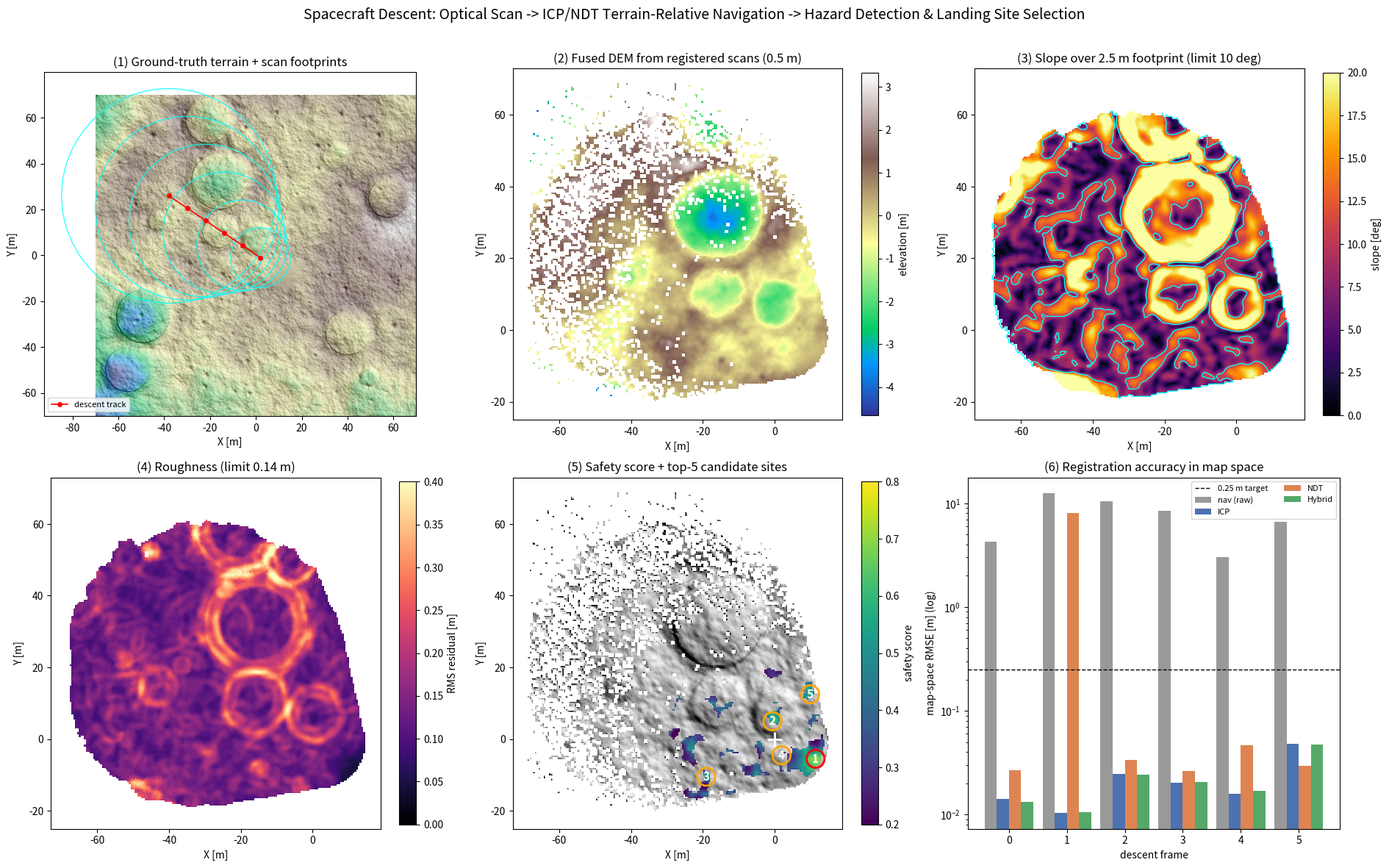

Reproduce this figure in Python.
#!/usr/bin/env python3
# -*- coding: utf-8 -*-
"""
descent_hda.py
================================================================================
太空登陸艇「下降段光學掃描 → 地形相對導航 (TRN) → 危害偵測與避讓 (HDA)」模擬

流程 (Pipeline)
--------------------------------------------------------------------------------
  [0] 合成固體行星表面真值地形 (碎形基底 + 撞擊坑 + 岩塊 + 區域傾斜)
  [1] 感測模擬
        - 軌道器先驗地圖: 稀疏、低雜訊點雲 (視為已知的 reference map)
        - 下降段光學/雷射掃描: 多幀稠密、含雜訊點雲，且導航姿態有誤差
  [2] 點雲配準 (本程式核心)
        - ICP  : point-to-plane，Gauss-Newton + Huber 強健權重
        - NDT  : 體素化高斯混合，解析梯度 + 近似 Hessian + backtracking line search
        - Hybrid: NDT 粗對位 → ICP 精對位 (實務上最穩)
  [3] 以修正後的姿態把多幀掃描融合成高解析 DEM
  [4] 危害分析: 著陸足跡內的 坡度 / 粗糙度 / 最大凸起 / 資料覆蓋率
  [5] 綜合安全評分 → 硬性約束篩選 → 選出最佳降落點 (含轉向燃料代價)
  [6] 視覺化與量化報告

執行:  python3 descent_hda.py --seed 7
       python3 descent_hda.py --no-plot        (只輸出文字報告)
       python3 descent_hda.py --sweep          (額外做初始誤差強健性掃描)

僅依賴 numpy / scipy / matplotlib。

模擬的假設與已知限制 (誠實聲明)
--------------------------------------------------------------------------------
  * 光學感測抽象化為「已還原之 3D 點雲」: 未模擬影像形成、立體匹配失敗、
    低太陽角下的長陰影與飽和、行星塵埃反光等真實光學退化。
  * 軌道器先驗地圖由同一份真值地形取樣而來, 故只含隨機雜訊、無系統性
    地圖偏差。真實 TRN 的先驗地圖本身即有數公尺級的絕對定位誤差,
    配準精度會被該誤差限制住。
  * 水平位置的可觀測性完全來自地形起伏。若降落區極度平坦 (如平滑月海),
    ICP 與 NDT 的水平方向皆會退化為病態問題, 需改用影像特徵匹配或
    都卜勒/慣性輔助。
  * 未納入下降段的即時性約束 (每幀運算需在 GNC 週期內完成)、燃料最佳化
    軌跡重規劃、光照/通訊/科學價值等任務層級的選點準則。
  * NDT 使用近似 Hessian (丟棄負定項) 並在線搜尋中重複評估分數,
    因此比 ICP 慢約一個數量級; 正式飛控實作應改用完整解析 Hessian
    與快取查表。
================================================================================
"""

from __future__ import annotations

import argparse
import time
from dataclasses import dataclass, field

import numpy as np
from scipy.spatial import cKDTree
from scipy import ndimage


# ==============================================================================
# 0. 幾何工具 —— SE(3) 基本運算
# ==============================================================================

def skew(v: np.ndarray) -> np.ndarray:
    """3 向量 -> 3x3 反對稱矩陣。"""
    return np.array([[0.0, -v[2], v[1]],
                     [v[2], 0.0, -v[0]],
                     [-v[1], v[0], 0.0]])


def skew_batch(V: np.ndarray) -> np.ndarray:
    """(N,3) -> (N,3,3) 反對稱矩陣。"""
    M = np.zeros((V.shape[0], 3, 3))
    M[:, 0, 1] = -V[:, 2]; M[:, 0, 2] = V[:, 1]
    M[:, 1, 0] = V[:, 2];  M[:, 1, 2] = -V[:, 0]
    M[:, 2, 0] = -V[:, 1]; M[:, 2, 1] = V[:, 0]
    return M


def so3_exp(w: np.ndarray) -> np.ndarray:
    """旋轉向量 (axis-angle) -> 旋轉矩陣 (Rodrigues)。"""
    th = float(np.linalg.norm(w))
    if th < 1e-12:
        return np.eye(3) + skew(w)
    K = skew(w / th)
    return np.eye(3) + np.sin(th) * K + (1.0 - np.cos(th)) * (K @ K)


def so3_log_angle(R: np.ndarray) -> float:
    """旋轉矩陣 -> 旋轉角 (rad)。"""
    c = (np.trace(R) - 1.0) / 2.0
    return float(np.arccos(np.clip(c, -1.0, 1.0)))


def make_T(R: np.ndarray, t: np.ndarray) -> np.ndarray:
    T = np.eye(4)
    T[:3, :3] = R
    T[:3, 3] = t
    return T


def transform(T: np.ndarray, P: np.ndarray) -> np.ndarray:
    """對 (N,3) 點雲套用 4x4 剛體變換。"""
    return P @ T[:3, :3].T + T[:3, 3]


def compose_increment(T: np.ndarray, delta: np.ndarray, center: np.ndarray) -> np.ndarray:
    """
    以「繞當前點雲質心 center 的局部小量」更新位姿:
        x' -> dR (x' - c) + c + dt
    這種局部參數化讓 ICP 與 NDT 共用同一組 Jacobian，且數值條件遠優於
    直接對全域 axis-angle 微分。
    delta = [dw(3), dt(3)]
    """
    dR = so3_exp(delta[:3])
    dt = delta[3:]
    A = np.eye(4)
    A[:3, :3] = dR
    A[:3, 3] = center + dt - dR @ center
    return A @ T


def pose_error(T_est: np.ndarray, T_true: np.ndarray) -> tuple[float, float]:
    """回傳 (平移誤差 m, 旋轉誤差 deg)。"""
    dT = np.linalg.inv(T_true) @ T_est
    return float(np.linalg.norm(dT[:3, 3])), float(np.degrees(so3_log_angle(dT[:3, :3])))


# ==============================================================================
# 1. 合成行星表面地形 (真值)
# ==============================================================================

@dataclass
class Terrain:
    """規則網格 DEM，座標原點在網格中心，Z 為高程 (m)。"""
    z: np.ndarray            # (n, n)
    res: float               # 網格解析度 (m/cell)
    extent: float            # 邊長 (m)

    @property
    def half(self) -> float:
        return self.extent / 2.0

    def height(self, x: np.ndarray, y: np.ndarray) -> np.ndarray:
        """雙線性內插取樣高程 (超出範圍以邊界值外推)。"""
        col = (x + self.half) / self.res
        row = (y + self.half) / self.res
        return ndimage.map_coordinates(self.z, [row, col], order=1, mode="nearest")


def _fractal_field(n: int, res: float, beta: float, rng: np.random.Generator) -> np.ndarray:
    """以 1/f^beta 濾波白噪聲產生碎形地形基底 (自相似的行星表面統計特性)。"""
    w = rng.normal(size=(n, n))
    F = np.fft.fft2(w)
    kx = np.fft.fftfreq(n, d=res)
    K = np.hypot(kx[:, None], kx[None, :])
    K[0, 0] = 1e-9
    F *= K ** (-beta / 2.0)
    h = np.real(np.fft.ifft2(F))
    return (h - h.mean()) / (h.std() + 1e-12)


def build_terrain(extent: float = 140.0, res: float = 0.25,
                  seed: int = 0) -> tuple[Terrain, dict]:
    """
    生成「固體行星表面」真值地形:
      - 碎形基底 (長波起伏)
      - 區域傾斜 (регional slope)
      - 撞擊坑: 碗狀凹陷 + 隆起坑緣 (對降落而言是高坡度危害)
      - 岩塊 boulders: 小半徑高突起 (對著陸腳架是致命的凸起危害)
      - 一塊人為放置的相對平坦區 (確保問題有解)
    """
    rng = np.random.default_rng(seed)
    n = int(round(extent / res)) + 1
    ax = np.linspace(-extent / 2, extent / 2, n)
    X, Y = np.meshgrid(ax, ax)

    z = 1.3 * _fractal_field(n, res, beta=3.4, rng=rng)          # 長波起伏
    z += 0.10 * _fractal_field(n, res, beta=2.4, rng=rng)        # 中頻粗糙
    z += 0.03 * X + 0.02 * Y                                     # 區域傾斜 ~2 度

    # ---- 撞擊坑 ----
    craters = []
    for _ in range(12):
        cx, cy = rng.uniform(-60, 60, 2)
        R = rng.uniform(3.0, 16.0)
        d = R * rng.uniform(0.14, 0.22)                           # 深徑比
        r = np.hypot(X - cx, Y - cy)
        bowl = -d * (1.0 - (r / R) ** 2)
        z += np.where(r < R, bowl, 0.0)
        rim = 0.28 * d * np.exp(-((r - R) / (0.35 * R)) ** 2)     # 坑緣隆起
        z += np.where(r >= 0.8 * R, rim, 0.0)
        craters.append((cx, cy, R))

    # ---- 岩塊 ----
    rocks = []
    for _ in range(130):
        cx, cy = rng.uniform(-65, 65, 2)
        rad = rng.uniform(0.25, 1.3)
        hgt = rad * rng.uniform(0.5, 1.1)
        r2 = (X - cx) ** 2 + (Y - cy) ** 2
        z += hgt * np.exp(-r2 / (0.55 * rad ** 2))
        rocks.append((cx, cy, rad, hgt))

    # ---- 保證存在一處可用的平坦著陸區 ----
    safe_c = np.array([12.0, -9.0])
    r = np.hypot(X - safe_c[0], Y - safe_c[1])
    wgt = np.clip(1.0 - (r / 9.0) ** 2, 0.0, 1.0) ** 1.5
    z = z * (1 - wgt) + ndimage.uniform_filter(z, int(9.0 / res)) * wgt

    meta = {"craters": craters, "rocks": rocks, "safe_hint": safe_c}
    return Terrain(z=z, res=res, extent=extent), meta


# ==============================================================================
# 2. 感測模擬
# ==============================================================================

def orbital_reference_cloud(terr: Terrain, spacing: float = 0.5,
                            noise: float = 0.10, half: float = 60.0,
                            rng: np.random.Generator | None = None) -> np.ndarray:
    """
    軌道器先驗地圖 (例如 LRO NAC DTM 等級):
    大範圍、規則取樣、解析度較粗、高程雜訊中等 —— 這是配準的 target。
    """
    rng = rng or np.random.default_rng(1)
    ax = np.arange(-half, half + 1e-9, spacing)
    X, Y = np.meshgrid(ax, ax)
    x, y = X.ravel(), Y.ravel()
    x = x + rng.normal(0, 0.08, x.size)      # 取樣抖動，避免完美網格造成 ICP 假鎖定
    y = y + rng.normal(0, 0.08, y.size)
    z = terr.height(x, y) + rng.normal(0, noise, x.size)
    return np.column_stack([x, y, z])


@dataclass
class ScanFrame:
    """單一幀下降段掃描結果。"""
    pts_sensor: np.ndarray      # 感測器座標系下的點雲 (N,3)
    T_true: np.ndarray          # 真值 感測器->行星固定座標 位姿
    T_nav: np.ndarray           # 導航系統的估計位姿 (含誤差，作為配準初值)
    altitude: float
    footprint_r: float


def simulate_descent(terr: Terrain, n_frames: int = 6, seed: int = 2,
                     pts_per_frame: int = 15000,
                     nav_sigma_xy: float = 3.0, nav_sigma_z: float = 1.5,
                     nav_sigma_att_deg: float = 0.25,
                     range_noise: float = 0.025) -> list[ScanFrame]:
    """
    模擬登陸艇沿下降軌跡的多幀光學/雷射掃描。

    假設: 光學感測 (flash LiDAR / 立體視覺) 的輸出已還原成感測器座標系下的 3D 點雲。
    高度越低 -> 足跡越小、點密度越高、測距雜訊越小 (符合實際 ToF 感測器行為)。
    導航 (IMU + 都卜勒雷達) 位姿隨時間累積漂移，需要靠 TRN 配準修正。
    """
    rng = np.random.default_rng(seed)
    frames: list[ScanFrame] = []

    alts = np.linspace(900.0, 250.0, n_frames)
    # 下降軌跡在水平面上斜向逼近標稱目標 (0,0)
    traj_xy = np.column_stack([np.linspace(-38, 2, n_frames),
                               np.linspace(26, -1, n_frames)])

    for k in range(n_frames):
        alt = float(alts[k])
        fp_r = 0.052 * alt                      # 半視場角 ~3 度 的地面足跡半徑
        cx, cy = traj_xy[k]

        # --- 真值位姿: 位置在標稱點正上方偏移處，姿態近乎垂直向下並帶小傾角 ---
        att = np.radians(rng.normal(0, 1.5, 3)) * np.array([1, 1, 0.6])
        R_true = so3_exp(att)
        t_true = np.array([cx, cy, terr.height(np.array([cx]), np.array([cy]))[0] + alt])
        T_true = make_T(R_true, t_true)

        # --- 地面取樣: 在足跡圓盤內以 blue-noise 近似的均勻取樣 ---
        rr = fp_r * np.sqrt(rng.uniform(0, 1, pts_per_frame))
        th = rng.uniform(0, 2 * np.pi, pts_per_frame)
        gx = cx + rr * np.cos(th)
        gy = cy + rr * np.sin(th)
        keep = (np.abs(gx) < terr.half - 1) & (np.abs(gy) < terr.half - 1)
        gx, gy = gx[keep], gy[keep]
        gz = terr.height(gx, gy)

        # 測距雜訊沿視線方向 (此處近似垂直向下)，並隨距離平方根成長
        sigma = range_noise * np.sqrt(alt / 250.0)
        gz = gz + rng.normal(0, sigma, gz.size)
        pts_world = np.column_stack([gx, gy, gz])

        # 轉回感測器座標系
        pts_sensor = (pts_world - T_true[:3, 3]) @ T_true[:3, :3]

        # --- 導航估計位姿 (帶誤差，作為 ICP/NDT 的初值) ---
        drift = 1.0 + 0.25 * k                  # 誤差隨時間累積
        dt_err = np.array([rng.normal(0, nav_sigma_xy) * drift,
                           rng.normal(0, nav_sigma_xy) * drift,
                           rng.normal(0, nav_sigma_z) * drift])
        dw_err = np.radians(rng.normal(0, nav_sigma_att_deg, 3)) * drift
        T_nav = make_T(so3_exp(dw_err) @ R_true, t_true + dt_err)

        frames.append(ScanFrame(pts_sensor, T_true, T_nav, alt, fp_r))

    return frames


# ==============================================================================
# 3-A. ICP —— Point-to-Plane，Gauss-Newton + Huber 強健權重
# ==============================================================================

def estimate_normals(P: np.ndarray, k: int = 14) -> np.ndarray:
    """以 k 近鄰局部 PCA 估計法向量，並統一朝 +Z (行星表面外法向)。"""
    tree = cKDTree(P)
    _, idx = tree.query(P, k=k, workers=-1)
    nb = P[idx]                                        # (N,k,3)
    nb = nb - nb.mean(axis=1, keepdims=True)
    C = np.einsum("nki,nkj->nij", nb, nb) / k
    _, vec = np.linalg.eigh(C)
    n = vec[:, :, 0]                                   # 最小特徵值對應的方向
    n[n[:, 2] < 0] *= -1.0
    return n


@dataclass
class RegResult:
    T: np.ndarray
    iters: int
    cost_hist: list = field(default_factory=list)
    seconds: float = 0.0
    inlier_ratio: float = 0.0
    method: str = ""


def icp_point_to_plane(src: np.ndarray, tgt: np.ndarray, tgt_normals: np.ndarray,
                       T_init: np.ndarray, max_iter: int = 60,
                       corr_dist_start: float = 8.0, corr_dist_end: float = 0.8,
                       anneal: float = 0.88, tol: float = 1e-5,
                       tgt_tree: cKDTree | None = None) -> RegResult:
    """
    Point-to-Plane ICP (含由粗到細的對應距離退火)。

    殘差:   r_i = (R p_i + t - q_i) . n_i
    以繞質心的小量 delta=[dw, dt] 線性化:
            r_i ~= r_i^0 + [ (p_i-c) x n_i , n_i ] . delta
    Gauss-Newton 正規方程:  (A^T W A) delta = -A^T W r

    對「行星表面」這種近似平面的資料, point-to-plane 比 point-to-point 收斂快
    一個數量級: 它只懲罰法線方向的偏差, 允許點沿切平面滑動, 不會被錯誤對應鎖死。

    對應距離退火 (corr_dist_start -> corr_dist_end) 等效於多解析度策略:
    初期容忍大位移以擴大收斂盆地, 後期收緊以排除錯誤對應、逼出次公尺精度。
    """
    t0 = time.perf_counter()
    tree = tgt_tree or cKDTree(tgt)
    T = T_init.copy()
    hist: list[float] = []
    it = 0
    inlier_ratio = 0.0
    cd = corr_dist_start

    for it in range(1, max_iter + 1):
        P = transform(T, src)
        dist, j = tree.query(P, k=1, workers=-1)

        m = dist < cd
        inlier_ratio = float(m.mean())
        if m.sum() < 30:
            break

        p = P[m]; q = tgt[j[m]]; n = tgt_normals[j[m]]
        r = np.einsum("ij,ij->i", p - q, n)

        # Huber 強健權重 (以 MAD 估計尺度) —— 壓制岩塊、離群點與掃描邊緣
        mad = 1.4826 * np.median(np.abs(r - np.median(r))) + 1e-6
        kh = 1.345 * mad
        ar = np.maximum(np.abs(r), 1e-9)
        w = np.where(ar <= kh, 1.0, kh / ar)

        c = p.mean(axis=0)
        A = np.hstack([np.cross(p - c, n), n])          # (M,6)
        H = A.T @ (w[:, None] * A) + 1e-9 * np.eye(6)
        g = -A.T @ (w * r)
        try:
            delta = np.linalg.solve(H, g)
        except np.linalg.LinAlgError:
            break

        T = compose_increment(T, delta, c)
        hist.append(float(np.sqrt(np.mean(r ** 2))))
        cd = max(corr_dist_end, cd * anneal)

        if (cd <= corr_dist_end * 1.001
                and np.linalg.norm(delta[:3]) < tol
                and np.linalg.norm(delta[3:]) < tol):
            break

    return RegResult(T=T, iters=it, cost_hist=hist,
                     seconds=time.perf_counter() - t0,
                     inlier_ratio=inlier_ratio, method="ICP (point-to-plane)")


# ==============================================================================
# 3-B. NDT —— Normal Distributions Transform
# ==============================================================================

class NDTMap:
    """
    把 target 點雲體素化，每個體素以一個 3D 高斯 N(mu, Sigma) 描述局部表面分佈。
    好處: 目標端變成連續可微的機率場，不需要每次迭代重新找最近鄰對應點，
          且對雜訊與點密度差異比 ICP 更不敏感、收斂盆地更寬。
    """

    def __init__(self, pts: np.ndarray, voxel: float = 2.0, min_pts: int = 8,
                 inflate: float = 0.0):
        """
        inflate: 各向同性共變異數膨脹量 sigma0 (m)。Sigma_eff = Sigma + sigma0^2 I

        這是本實作能讓 NDT 真正發揮「大收斂盆地」優勢的關鍵。
        近平面地形的體素高斯在法線方向極薄 (Sigma_zz ~ 0.01 m^2), 使得
        exp(-0.5 d^T Sigma^-1 d) 在數公尺初始誤差下直接下溢為 0, 梯度消失。
        膨脹等同對目標機率場做高斯平滑, 由粗到細逐級縮小 sigma0 即為退火,
        概念上與 CPD / GMMReg 的 annealing 一致。
        """
        self.voxel = voxel
        self.inflate = inflate
        origin = pts.min(axis=0) - voxel
        idx = np.floor((pts - origin) / voxel).astype(np.int64)
        key, inv = np.unique(idx, axis=0, return_inverse=True)
        cnt = np.bincount(inv, minlength=len(key))

        # 逐體素統計量
        s1 = np.zeros((len(key), 3))
        np.add.at(s1, inv, pts)
        mu = s1 / cnt[:, None]
        d = pts - mu[inv]
        s2 = np.zeros((len(key), 3, 3))
        np.add.at(s2, inv, d[:, :, None] * d[:, None, :])
        cov = s2 / np.maximum(cnt - 1, 1)[:, None, None]

        good = cnt >= min_pts
        mu, cov = mu[good], cov[good]

        # 共變異數正則化: 夾住過小的特徵值，避免近乎共平面的體素導致 Sigma 病態
        w, V = np.linalg.eigh(cov)
        wmax = w[:, -1:]
        w = np.maximum(w, 0.001 * wmax + 1e-4)
        cov = np.einsum("nij,nj,nkj->nik", V, w, V)
        if inflate > 0:
            cov = cov + (inflate ** 2) * np.eye(3)

        self.mu = mu
        self.Sinv = np.linalg.inv(cov)
        self.n = len(mu)
        self.tree = cKDTree(mu)

    def score_terms(self, P: np.ndarray, k: int = 6):
        """回傳每個 (點, 高斯) 配對的 e、Sigma^-1 d、以及點索引。"""
        _, idx = self.tree.query(P, k=k, distance_upper_bound=1.6 * self.voxel,
                                 workers=-1)
        valid = idx < self.n
        pi = np.repeat(np.arange(len(P)), k)[valid.ravel()]
        gi = idx.ravel()[valid.ravel()]
        if pi.size == 0:
            return pi, gi, np.zeros(0), np.zeros((0, 3))
        d = P[pi] - self.mu[gi]
        Sd = np.einsum("mij,mj->mi", self.Sinv[gi], d)
        e = np.exp(-0.5 * np.einsum("mi,mi->m", d, Sd))
        return pi, gi, e, Sd


def ndt_register(src: np.ndarray, ndt: NDTMap, T_init: np.ndarray,
                 max_iter: int = 16, k: int = 6, tol: float = 1e-4) -> RegResult:
    """
    最大化 score(theta) = sum_i sum_j exp(-0.5 d^T Sigma^-1 d)

    梯度:      g = sum e * (Sigma^-1 d)^T J
    近似 Hessian: H ≈ sum e * J^T Sigma^-1 J   (丟棄不定的負項，保證正定)
    J = [ -[x-c]x , I ]  (與 ICP 相同的局部參數化)
    再加上 Levenberg 阻尼與 backtracking line search 保證單調上升。
    """
    t0 = time.perf_counter()
    T = T_init.copy()
    hist: list[float] = []
    lam = 1e-3
    it = 0

    def score_of(Tx: np.ndarray) -> float:
        _, _, e, _ = ndt.score_terms(transform(Tx, src), k=k)
        return float(e.sum())

    cur = score_of(T)

    for it in range(1, max_iter + 1):
        P = transform(T, src)
        c = P.mean(axis=0)
        pi, gi, e, Sd = ndt.score_terms(P, k=k)
        if pi.size < 30:
            break

        x = P[pi] - c
        J = np.zeros((pi.size, 3, 6))
        J[:, :, :3] = -skew_batch(x)
        J[:, 0, 3] = J[:, 1, 4] = J[:, 2, 5] = 1.0

        g = np.einsum("m,ma,maj->j", e, Sd, J)                       # d(-score)/dtheta
        H = np.einsum("m,mai,mab,mbj->ij", e, J, ndt.Sinv[gi], J)
        H += lam * np.trace(H) / 6.0 * np.eye(6) + 1e-9 * np.eye(6)

        try:
            delta = -np.linalg.solve(H, g)
        except np.linalg.LinAlgError:
            break

        # line search: 先回溯找到可接受步長, 再嘗試擴張。
        # 近似 Hessian 丟棄了負定項 -e*u*u^T, 會系統性高估曲率、低估步長,
        # 因此允許 step > 1 的擴張可顯著減少迭代次數。
        step, accepted = 1.0, False
        for _ in range(6):
            T_try = compose_increment(T, step * delta, c)
            s_try = score_of(T_try)
            if s_try > cur:
                T, cur, accepted = T_try, s_try, True
                lam = max(lam * 0.5, 1e-6)
                break
            step *= 0.5
        if accepted:
            for _ in range(3):
                T_try = compose_increment(T, 2.0 * step * delta, c)
                s_try = score_of(T_try)
                if s_try <= cur:
                    break
                T, cur, step = T_try, s_try, 2.0 * step
        if not accepted:
            lam *= 4.0
            if lam > 1e3:
                break
            continue

        hist.append(cur)
        d_used = step * delta
        if np.linalg.norm(d_used[:3]) < tol and np.linalg.norm(d_used[3:]) < tol:
            break

    return RegResult(T=T, iters=it, cost_hist=hist,
                     seconds=time.perf_counter() - t0,
                     inlier_ratio=1.0, method="NDT (P2D, Newton)")


def build_ndt_pyramid(ref: np.ndarray) -> list[NDTMap]:
    """由粗到細的 NDT 金字塔 (voxel, sigma0, min_pts)。"""
    cfg = [(6.0, 0.80, 30), (3.0, 0.30, 12), (1.5, 0.08, 6)]
    return [NDTMap(ref, voxel=v, min_pts=m, inflate=s) for v, s, m in cfg]


def ndt_register_multires(src: np.ndarray, maps: list[NDTMap],
                          T_init: np.ndarray) -> RegResult:
    """
    由粗到細的 NDT: 先用大體素 (寬收斂盆地、平滑的分數場) 抓住大致位移,
    再用小體素逼出精度。這是 NDT 相對 ICP 的主要優勢來源。
    """
    t0 = time.perf_counter()
    T = T_init.copy()
    hist, iters = [], 0
    for m in maps:
        r = ndt_register(src, m, T)
        T, iters = r.T, iters + r.iters
        hist.extend(r.cost_hist)
    return RegResult(T=T, iters=iters, cost_hist=hist,
                     seconds=time.perf_counter() - t0, inlier_ratio=1.0,
                     method="NDT (multi-resolution)")


# ==============================================================================
# 4. 多幀融合 -> 高解析 DEM
# ==============================================================================

def fuse_to_dem(clouds: list[np.ndarray], extent: float, res: float
                ) -> tuple[np.ndarray, np.ndarray, np.ndarray]:
    """
    以格點分箱把配準後的多幀點雲融合成 DEM。
    回傳 (z_mean, z_sq_mean, count)，後續危害分析全部在柵格上做，速度遠優於
    對每個候選點做 KD-tree 半徑查詢。
    """
    n = int(round(extent / res)) + 1
    half = extent / 2.0
    P = np.vstack(clouds)
    col = np.round((P[:, 0] + half) / res).astype(int)
    row = np.round((P[:, 1] + half) / res).astype(int)
    ok = (col >= 0) & (col < n) & (row >= 0) & (row < n)
    col, row, z = col[ok], row[ok], P[ok, 2]
    lin = row * n + col

    cnt = np.bincount(lin, minlength=n * n).astype(float)
    s1 = np.bincount(lin, weights=z, minlength=n * n)
    s2 = np.bincount(lin, weights=z ** 2, minlength=n * n)

    with np.errstate(invalid="ignore", divide="ignore"):
        zm = np.where(cnt > 0, s1 / np.maximum(cnt, 1), 0.0)
        zs = np.where(cnt > 0, s2 / np.maximum(cnt, 1), 0.0)
    return zm.reshape(n, n), zs.reshape(n, n), cnt.reshape(n, n)


# ==============================================================================
# 5. 危害分析 (Hazard Detection) 與安全評分
# ==============================================================================

@dataclass
class HazardMaps:
    slope_deg: np.ndarray
    roughness: np.ndarray
    protrusion: np.ndarray
    coverage: np.ndarray
    score: np.ndarray
    valid: np.ndarray


def _disk_kernels(radius_cells: int, res: float):
    """建立圓形視窗，以及帶偏移量權重的核 (供加權最小平方平面擬合用)。"""
    r = radius_cells
    o = np.arange(-r, r + 1) * res
    OX, OY = np.meshgrid(o, o)
    W = ((OX ** 2 + OY ** 2) <= (r * res) ** 2 + 1e-9).astype(float)
    return W, W * OX, W * OY, W * OX * OX, W * OX * OY, W * OY * OY


def analyze_hazards(dem: np.ndarray, dem_sq: np.ndarray, cnt: np.ndarray,
                    res: float, lander_radius: float = 2.5) -> HazardMaps:
    """
    對每個候選著陸點，取半徑 = 著陸足跡半徑的圓形視窗，做加權最小平方平面擬合:
        z ≈ a*dx + b*dy + c
    - 坡度 slope      = atan(sqrt(a^2+b^2))      -> 決定翻覆風險與推力向量
    - 粗糙度 roughness = 殘差 RMS                 -> 決定著陸腳架接觸品質
    - 最大凸起 protrusion                        -> 岩塊，會頂穿或架空登陸艇
    - 覆蓋率 coverage  = 有效格點比例             -> 感測資料是否足夠可信

    全部用 correlate 一次算完 9 個統計量，O(N * kernel)，避免逐點迴圈。
    """
    m = (cnt > 0).astype(float)
    z = np.where(cnt > 0, dem, 0.0)
    zz = np.where(cnt > 0, dem_sq, 0.0)

    rc = max(1, int(round(lander_radius / res)))
    K1, Kx, Ky, Kxx, Kxy, Kyy = _disk_kernels(rc, res)
    corr = lambda a, k: ndimage.correlate(a, k, mode="constant", cval=0.0)

    S   = corr(m, K1)
    Sx  = corr(m, Kx);   Sy  = corr(m, Ky)
    Sxx = corr(m, Kxx);  Sxy = corr(m, Kxy);  Syy = corr(m, Kyy)
    Sz  = corr(z, K1);   Sxz = corr(z, Kx);   Syz = corr(z, Ky)
    Szz = corr(zz, K1)

    ncell = K1.sum()
    valid = S >= 0.55 * ncell                      # 覆蓋率門檻

    A = np.stack([np.stack([Sxx, Sxy, Sx], -1),
                  np.stack([Sxy, Syy, Sy], -1),
                  np.stack([Sx,  Sy,  S],  -1)], -2)
    b = np.stack([Sxz, Syz, Sz], -1)
    A = A + np.eye(3) * 1e-6
    coef = np.linalg.solve(A, b[..., None])[..., 0]
    a_, b_, c_ = coef[..., 0], coef[..., 1], coef[..., 2]

    slope = np.degrees(np.arctan(np.hypot(a_, b_)))

    # 殘差平方和展開 (避免第二次卷積迴圈)
    ssr = (Szz - 2 * (a_ * Sxz + b_ * Syz + c_ * Sz)
           + a_ ** 2 * Sxx + b_ ** 2 * Syy + c_ ** 2 * S
           + 2 * (a_ * b_ * Sxy + a_ * c_ * Sx + b_ * c_ * Sy))
    rough = np.sqrt(np.maximum(ssr, 0.0) / np.maximum(S, 1e-9))

    # 最大凸起: 以「該格自身的局部擬合平面」為基準去趨勢, 再取視窗內最大值。
    # 若改用視窗均值當基準, 斜坡本身就會被誤判成 0.5 m 級的凸起 -> 全域無解。
    detr = np.where(cnt > 0, dem - c_, -1e3)
    protr = ndimage.maximum_filter(detr, footprint=K1 > 0, mode="constant", cval=-1e3)
    protr = np.maximum(protr, 0.0)

    coverage = S / ncell
    return HazardMaps(slope, rough, protr, coverage,
                      np.zeros_like(slope), valid)


def score_sites(h: HazardMaps, res: float, extent: float,
                target_xy=(0.0, 0.0),
                slope_max: float = 10.0, rough_max: float = 0.14,
                protr_max: float = 0.30, cov_min: float = 0.75,
                divert_max: float = 30.0,
                weights=(0.34, 0.26, 0.24, 0.06, 0.10)) -> HazardMaps:
    """
    綜合安全評分:
      1) 硬性約束 (任一違反 -> 分數 0): 坡度 / 粗糙度 / 凸起 / 覆蓋率
      2) 軟性評分: 各項以其上限做線性歸一，再加權；另計入轉向水平距離的燃料代價
    權重順序 = (坡度, 粗糙度, 凸起, 覆蓋率, 轉向代價)
    """
    n = h.slope_deg.shape[0]
    ax = np.linspace(-extent / 2, extent / 2, n)
    X, Y = np.meshgrid(ax, ax)
    divert = np.hypot(X - target_xy[0], Y - target_xy[1])

    feasible = (h.valid & (h.slope_deg <= slope_max) & (h.roughness <= rough_max)
                & (h.protrusion <= protr_max) & (h.coverage >= cov_min)
                & (divert <= divert_max))

    f_slope = np.clip(1 - h.slope_deg / slope_max, 0, 1)
    f_rough = np.clip(1 - h.roughness / rough_max, 0, 1)
    f_protr = np.clip(1 - h.protrusion / protr_max, 0, 1)
    f_cov = np.clip((h.coverage - cov_min) / (1 - cov_min + 1e-9), 0, 1)
    f_div = np.clip(1 - divert / divert_max, 0, 1)

    w = np.asarray(weights, float); w = w / w.sum()
    s = (w[0] * f_slope + w[1] * f_rough + w[2] * f_protr
         + w[3] * f_cov + w[4] * f_div)
    h.score = np.where(feasible, s, 0.0)
    return h


def top_sites(h: HazardMaps, extent: float, k: int = 5,
              min_sep: float = 5.0) -> list[dict]:
    """非極大值抑制式挑選: 取分數最高者，抑制其鄰域後再取次高，避免結果擠在一起。"""
    n = h.score.shape[0]
    res = extent / (n - 1)
    ax = np.linspace(-extent / 2, extent / 2, n)
    sc = h.score.copy()
    out = []
    sep = int(round(min_sep / res))
    for _ in range(k):
        i = int(np.argmax(sc))
        r, c = divmod(i, n)
        if sc[r, c] <= 0:
            break
        out.append(dict(x=float(ax[c]), y=float(ax[r]),
                        score=float(sc[r, c]),
                        slope=float(h.slope_deg[r, c]),
                        rough=float(h.roughness[r, c]),
                        protr=float(h.protrusion[r, c]),
                        cov=float(h.coverage[r, c]),
                        divert=float(np.hypot(ax[c], ax[r]))))
        r0, r1 = max(0, r - sep), min(n, r + sep + 1)
        c0, c1 = max(0, c - sep), min(n, c + sep + 1)
        sc[r0:r1, c0:c1] = 0.0
    return out


# ==============================================================================
# 6. 主流程
# ==============================================================================

def run(seed: int = 7, plot: bool = True, sweep: bool = False,
        outdir: str = ".") -> dict:
    rng = np.random.default_rng(seed)
    print("=" * 78)
    print("  登陸艇下降段 光學掃描 -> ICP/NDT 地形相對導航 -> 最佳降落點選擇")
    print("=" * 78)

    # ---- [0][1] 地形與感測 ----
    terr, meta = build_terrain(seed=seed)
    ref = orbital_reference_cloud(terr, rng=rng)
    ref_n = estimate_normals(ref)
    ref_tree = cKDTree(ref)
    ndt_maps = build_ndt_pyramid(ref)
    frames = simulate_descent(terr, seed=seed + 1)

    print(f"\n[1] 感測資料")
    print(f"    軌道器先驗地圖 : {len(ref):>7,} 點  (格距 0.5 m, sigma_z 0.10 m)")
    print("    NDT 金字塔     : " + " -> ".join(
        f"{m.n:,}體素(v={m.voxel:.0f}m, s0={m.inflate:.2f}m)" for m in ndt_maps))
    print(f"    下降掃描       : {len(frames)} 幀, 高度 "
          f"{frames[0].altitude:.0f} -> {frames[-1].altitude:.0f} m")

    # ---- [2] 逐幀配準 ----
    print(f"\n[2] 配準結果 (以 導航估計位姿 為初值, 對齊至軌道器先驗地圖)")
    print("    逐幀 地圖空間 RMSE (配準後地面點相對真值的 RMS 位移, m)")
    print(f"    {'幀':<4}{'高度m':>8}{'足跡半徑m':>11}{'導航初值':>11}"
          f"{'ICP':>10}{'NDT':>10}{'Hybrid':>10}")
    print("    " + "-" * 64)

    stats = {"ICP": [], "NDT": [], "Hybrid": []}
    map_err = {"ICP": [], "NDT": [], "Hybrid": [], "nav": []}
    fused_clouds, best_poses = [], []

    for k, f in enumerate(frames):
        # 為了配準速度，對稠密掃描做隨機降採樣 (實務上 flash LiDAR 也會做 decimation)
        sub = rng.choice(len(f.pts_sensor), size=min(4000, len(f.pts_sensor)),
                         replace=False)
        src = f.pts_sensor[sub]

        e0 = pose_error(f.T_nav, f.T_true)

        r_icp = icp_point_to_plane(src, ref, ref_n, f.T_nav, tgt_tree=ref_tree)
        src_ndt = src[rng.choice(len(src), min(1800, len(src)), replace=False)]
        r_ndt = ndt_register_multires(src_ndt, ndt_maps, f.T_nav)
        # Hybrid: NDT 收斂盆地寬 -> 先粗對位; ICP 精度高 -> 再細修
        r_hyb = icp_point_to_plane(src, ref, ref_n, r_ndt.T, tgt_tree=ref_tree,
                                   corr_dist_start=4.0, corr_dist_end=0.5)

        def map_rmse(Tx):
            """地圖空間誤差: 配準後地面點相對真值位置的 RMS 位移。
            這才是直接決定融合 DEM 是否被塗糊的量。"""
            a = transform(Tx, src); b = transform(f.T_true, src)
            return float(np.sqrt(np.mean(np.sum((a - b) ** 2, axis=1))))

        e_icp = pose_error(r_icp.T, f.T_true)
        e_ndt = pose_error(r_ndt.T, f.T_true)
        e_hyb = pose_error(r_hyb.T, f.T_true)
        m_icp, m_ndt, m_hyb = map_rmse(r_icp.T), map_rmse(r_ndt.T), map_rmse(r_hyb.T)
        map_err["ICP"].append(m_icp); map_err["NDT"].append(m_ndt)
        map_err["Hybrid"].append(m_hyb); map_err["nav"].append(map_rmse(f.T_nav))

        stats["ICP"].append((e_icp, r_icp))
        stats["NDT"].append((e_ndt, r_ndt))
        stats["Hybrid"].append((e_hyb, r_hyb))

        print(f"    {k:<4}{f.altitude:>8.0f}{f.footprint_r:>11.1f}"
              f"{map_err['nav'][-1]:>11.3f}{m_icp:>10.3f}{m_ndt:>10.3f}{m_hyb:>10.3f}")

        best_poses.append(r_hyb.T)
        fused_clouds.append(transform(r_hyb.T, f.pts_sensor))

    print("    " + "-" * 64)
    print(f"\n    {'方法':<10}{'地圖 RMSE':>11}{'位姿誤差 (@感測器)':>20}{'迭代':>7}{'耗時':>10}")
    print(f"    {'(未配準)':<10}{np.mean(map_err['nav']):>9.3f} m{'-':>20}{'-':>7}{'-':>10}")
    for name in ("ICP", "NDT", "Hybrid"):
        et = np.mean([s[0][0] for s in stats[name]])
        er = np.mean([s[0][1] for s in stats[name]])
        tt = np.mean([s[1].seconds for s in stats[name]]) * 1000
        ni = np.mean([s[1].iters for s in stats[name]])
        print(f"    {name:<10}{np.mean(map_err[name]):>9.3f} m"
              f"{et:>13.3f} m /{er:>5.2f}d{ni:>7.0f}{tt:>7.0f} ms")

    # ---- [3] 融合 ----
    dem_res, dem_ext = 0.5, 140.0
    zm, zs, cnt = fuse_to_dem(fused_clouds, dem_ext, dem_res)
    print(f"\n[3] 多幀融合 DEM: 解析度 {dem_res} m, 有效格點 "
          f"{int((cnt>0).sum()):,} ({(cnt>0).mean()*100:.1f}% of grid), "
          f"平均 {cnt[cnt>0].mean():.1f} 點/格")

    # ---- [4][5] 危害分析與選點 ----
    hz = analyze_hazards(zm, zs, cnt, dem_res, lander_radius=2.5)
    hz = score_sites(hz, dem_res, dem_ext)
    sites = top_sites(hz, dem_ext, k=5)

    print(f"\n[4] 危害判定門檻: 坡度<=10.0 deg, 粗糙度<=0.14 m, "
          f"最大凸起<=0.30 m, 覆蓋率>=75%")
    feas = (hz.score > 0)
    print(f"    可行區域面積: {feas.sum()*dem_res**2:,.0f} m^2 "
          f"({feas.sum()/max((cnt>0).sum(),1)*100:.1f}% of 掃描區)")

    print(f"\n[5] 候選降落點 (依綜合安全分數排序)")
    print(f"    {'#':<3}{'X(m)':>8}{'Y(m)':>8}{'分數':>8}{'坡度°':>8}"
          f"{'粗糙m':>8}{'凸起m':>8}{'覆蓋':>7}{'轉向m':>8}")
    print("    " + "-" * 66)
    for i, s in enumerate(sites, 1):
        print(f"    {i:<3}{s['x']:>8.2f}{s['y']:>8.2f}{s['score']:>8.3f}"
              f"{s['slope']:>8.2f}{s['rough']:>8.3f}{s['protr']:>8.3f}"
              f"{s['cov']*100:>6.0f}%{s['divert']:>8.2f}")

    if sites:
        b = sites[0]
        # 用真值地形驗證選點是否真的安全
        ax = np.linspace(-70, 70, 561)
        X, Y = np.meshgrid(ax, ax)
        r = np.hypot(X - b["x"], Y - b["y"])
        msk = r <= 2.5
        zt = terr.height(X[msk], Y[msk])
        Ad = np.column_stack([X[msk] - b["x"], Y[msk] - b["y"], np.ones(msk.sum())])
        cf, *_ = np.linalg.lstsq(Ad, zt, rcond=None)
        true_slope = np.degrees(np.arctan(np.hypot(cf[0], cf[1])))
        true_rough = float(np.std(zt - Ad @ cf))
        print(f"\n    >>> 選定降落點: ({b['x']:.2f}, {b['y']:.2f}) m")
        print(f"        真值地形驗證 -> 坡度 {true_slope:.2f} deg, "
              f"粗糙度 {true_rough:.3f} m  "
              f"(估測值 {b['slope']:.2f} deg / {b['rough']:.3f} m)")

    # ---- 強健性掃描 ----
    sweep_res = None
    if sweep:
        sweep_res = robustness_sweep(frames[2], ref, ref_n, ref_tree, ndt_maps, seed)

    if plot:
        make_figure(terr, frames, zm, cnt, hz, sites, stats, map_err, dem_ext, dem_res,
                    f"{outdir}/landing_site_selection.png")
        print(f"\n[6] 圖檔已輸出: {outdir}/landing_site_selection.png")

    return dict(terr=terr, hz=hz, sites=sites, stats=stats, sweep=sweep_res,
                dem=zm, cnt=cnt, dem_res=dem_res, dem_extent=dem_ext,
                frames=frames, map_err=map_err)


def robustness_sweep(frame: ScanFrame, ref, ref_n, ref_tree, ndt_maps, seed):
    """比較 ICP 與 NDT 對初始位姿誤差的容忍度 (收斂盆地寬度)。"""
    rng = np.random.default_rng(seed + 99)
    sub = rng.choice(len(frame.pts_sensor), 2000, replace=False)
    src = frame.pts_sensor[sub]
    levels = [2.0, 5.0, 10.0, 20.0, 35.0]
    trials = 8
    def maprmse(Tx):
        a = transform(Tx, src); b = transform(frame.T_true, src)
        return float(np.sqrt(np.mean(np.sum((a - b) ** 2, axis=1))))

    print(f"\n[*] 收斂盆地掃描 (成功判定: 地圖 RMSE < 0.3 m, 每級 {trials} 次)")
    print(f"    {'初始水平誤差(m)':>16}{'ICP 成功率':>14}{'NDT 成功率':>14}")
    out = []
    for L in levels:
        ok_i = ok_n = 0
        for _ in range(trials):
            # 固定水平誤差量值、方向隨機 -> 收斂盆地曲線乾淨且單調
            phi = rng.uniform(0, 2 * np.pi)
            dt = np.array([L * np.cos(phi), L * np.sin(phi),
                           rng.normal(0, 0.3 * L)])
            dw = np.radians(rng.normal(0, 0.25, 3))
            T0 = make_T(so3_exp(dw) @ frame.T_true[:3, :3], frame.T_true[:3, 3] + dt)
            ri = icp_point_to_plane(src, ref, ref_n, T0, tgt_tree=ref_tree,
                                    corr_dist_start=max(8.0, 2.0 * L))
            rn = ndt_register_multires(src, ndt_maps, T0)
            ok_i += maprmse(ri.T) < 0.3
            ok_n += maprmse(rn.T) < 0.3
        print(f"    {L:>16.1f}{ok_i/trials*100:>13.0f}%{ok_n/trials*100:>13.0f}%")
        out.append((L, ok_i / trials, ok_n / trials))
    return out


# ==============================================================================
# 7. 視覺化
# ==============================================================================

def make_figure(terr, frames, zm, cnt, hz, sites, stats, map_err, extent, res, path):
    import matplotlib
    matplotlib.use("Agg")
    import matplotlib.pyplot as plt
    from matplotlib.patches import Circle

    ext = [-extent / 2, extent / 2] * 2
    ext = [-extent / 2, extent / 2, -extent / 2, extent / 2]
    mask = cnt > 0

    def hillshade(z, res, az=315, alt=45):
        gy, gx = np.gradient(z, res)
        slope = np.arctan(np.hypot(gx, gy))
        asp = np.arctan2(-gx, gy)
        a, A = np.radians(alt), np.radians(az)
        return (np.sin(a) * np.cos(slope)
                + np.cos(a) * np.sin(slope) * np.cos(A - asp))

    fig, axes = plt.subplots(2, 3, figsize=(19, 12))

    # (1) 真值地形
    ax = axes[0, 0]
    e_t = [-terr.half, terr.half, -terr.half, terr.half]
    ax.imshow(hillshade(terr.z, terr.res), extent=e_t, origin="lower",
              cmap="gray", vmin=0, vmax=1)
    ax.imshow(terr.z, extent=e_t, origin="lower", cmap="terrain", alpha=0.45)
    for f in frames:
        c = f.T_true[:3, 3]
        ax.add_patch(Circle((c[0], c[1]), f.footprint_r, fill=False,
                            ec="cyan", lw=1.0, alpha=0.8))
    tr = np.array([f.T_true[:3, 3] for f in frames])
    ax.plot(tr[:, 0], tr[:, 1], "o-", c="red", ms=4, lw=1.2, label="descent track")
    ax.set_title("(1) Ground-truth terrain + scan footprints")
    ax.legend(loc="lower left", fontsize=8)

    # (2) 融合 DEM
    ax = axes[0, 1]
    d = np.where(mask, zm, np.nan)
    im = ax.imshow(d, extent=ext, origin="lower", cmap="terrain")
    plt.colorbar(im, ax=ax, fraction=0.046, label="elevation [m]")
    ax.set_title("(2) Fused DEM from registered scans (0.5 m)")

    # (3) 坡度
    ax = axes[0, 2]
    s = np.where(hz.valid, hz.slope_deg, np.nan)
    im = ax.imshow(s, extent=ext, origin="lower", cmap="inferno", vmin=0, vmax=20)
    plt.colorbar(im, ax=ax, fraction=0.046, label="slope [deg]")
    ax.contour(np.where(hz.valid, hz.slope_deg, 99), levels=[10],
               extent=ext, colors="cyan", linewidths=1.0)
    ax.set_title("(3) Slope over 2.5 m footprint (limit 10 deg)")

    # (4) 粗糙度
    ax = axes[1, 0]
    r = np.where(hz.valid, hz.roughness, np.nan)
    im = ax.imshow(r, extent=ext, origin="lower", cmap="magma", vmin=0, vmax=0.4)
    plt.colorbar(im, ax=ax, fraction=0.046, label="RMS residual [m]")
    ax.set_title("(4) Roughness (limit 0.14 m)")

    # (5) 安全分數 + 候選點
    ax = axes[1, 1]
    sc = np.where(hz.score > 0, hz.score, np.nan)
    hs = np.where(mask, hillshade(np.where(mask, zm, 0), res), np.nan)
    ax.imshow(hs, extent=ext, origin="lower", cmap="gray", vmin=0, vmax=1)
    im = ax.imshow(sc, extent=ext, origin="lower", cmap="viridis", vmin=0.2, vmax=0.8)
    plt.colorbar(im, ax=ax, fraction=0.046, label="safety score")
    for i, s_ in enumerate(sites, 1):
        ax.add_patch(Circle((s_["x"], s_["y"]), 2.5, fill=False,
                            ec="red" if i == 1 else "orange", lw=2.0))
        ax.annotate(str(i), (s_["x"], s_["y"]), color="w", fontsize=11,
                    ha="center", va="center", weight="bold")
    ax.plot(0, 0, "w+", ms=14, mew=2)
    ax.set_title("(5) Safety score + top-5 candidate sites")

    # (6) 收斂曲線 / 誤差比較
    ax = axes[1, 2]
    idx = np.arange(len(map_err["ICP"]))
    w = 0.21
    series = [("nav", "nav (raw)", "#999999"), ("ICP", "ICP", "#4C72B0"),
              ("NDT", "NDT", "#DD8452"), ("Hybrid", "Hybrid", "#55A868")]
    for j, (key, name, col) in enumerate(series):
        ax.bar(idx + (j - 1.5) * w, map_err[key], w, label=name, color=col)
    ax.set_yscale("log")
    ax.set_xlabel("descent frame")
    ax.set_ylabel("map-space RMSE [m] (log)")
    ax.axhline(0.25, ls="--", c="k", lw=1, label="0.25 m target")
    ax.legend(fontsize=8, ncol=2)
    ax.set_title("(6) Registration accuracy in map space")

    # 把 (2)~(5) 裁切到實際掃描覆蓋範圍，避免大片空白
    rows, cols = np.nonzero(mask)
    axg = np.linspace(-extent / 2, extent / 2, mask.shape[0])
    xlim = (axg[cols.min()] - 4, axg[cols.max()] + 4)
    ylim = (axg[rows.min()] - 4, axg[rows.max()] + 4)
    for a in (axes[0, 1], axes[0, 2], axes[1, 0], axes[1, 1]):
        a.set_xlim(*xlim); a.set_ylim(*ylim); a.set_aspect("equal")
    axes[0, 0].set_aspect("equal")
    for a in axes.ravel()[:5]:
        a.set_xlabel("X [m]"); a.set_ylabel("Y [m]")

    fig.suptitle("Spacecraft Descent: Optical Scan -> ICP/NDT Terrain-Relative "
                 "Navigation -> Hazard Detection & Landing Site Selection",
                 fontsize=14)
    fig.tight_layout(rect=[0, 0, 1, 0.97])
    fig.savefig(path, dpi=115)
    plt.close(fig)


# ==============================================================================

def main():
    ap = argparse.ArgumentParser(description=__doc__,
                                 formatter_class=argparse.RawDescriptionHelpFormatter)
    ap.add_argument("--seed", type=int, default=7)
    ap.add_argument("--no-plot", action="store_true")
    ap.add_argument("--sweep", action="store_true", help="做初始誤差強健性掃描")
    ap.add_argument("--outdir", default=".")
    a = ap.parse_args()
    run(seed=a.seed, plot=not a.no_plot, sweep=a.sweep, outdir=a.outdir)


if __name__ == "__main__":
    main()
